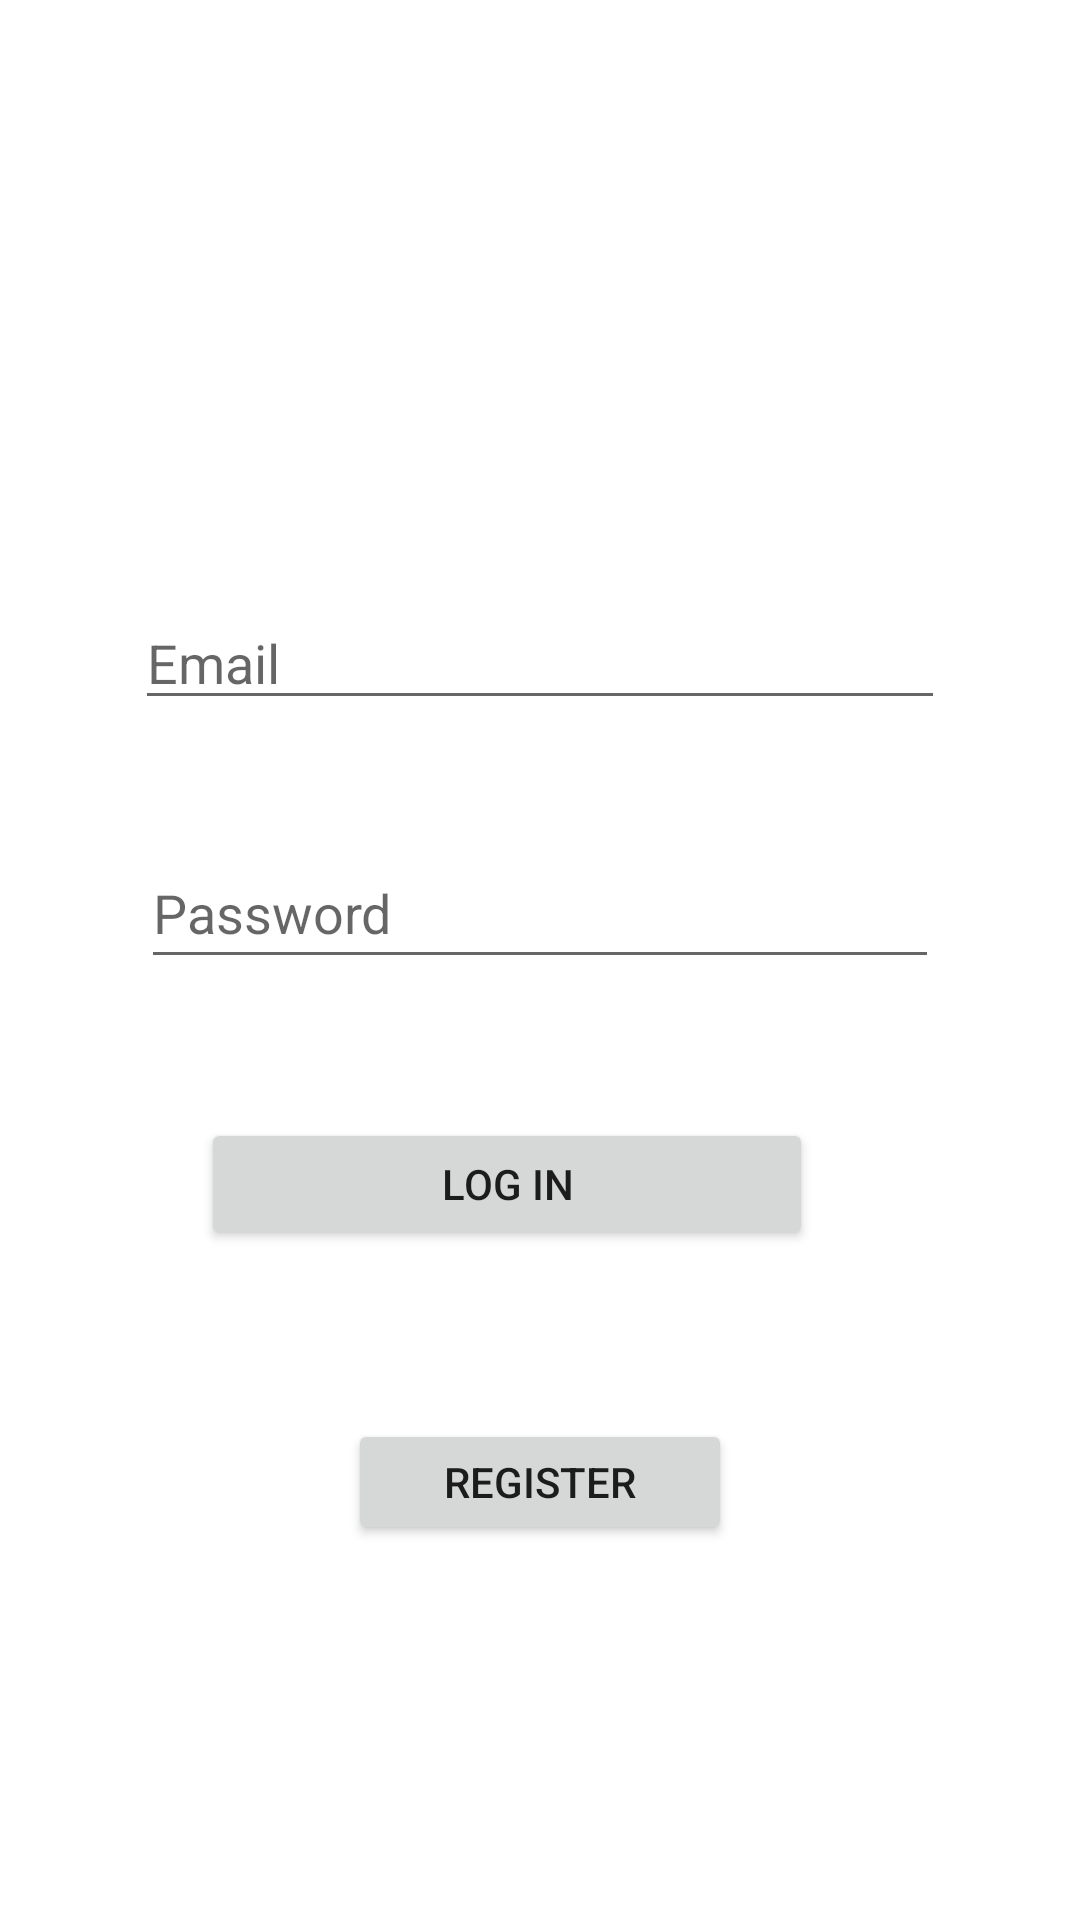

Produce the Android XML layout that renders to this screen, including the resource entries it uses.
<!-- AndroidManifest.xml: application theme Theme.AndroidAplication -->
<!-- res/layout/giris_activity.xml -->
<?xml version="1.0" encoding="utf-8"?>
<androidx.constraintlayout.widget.ConstraintLayout xmlns:android="http://schemas.android.com/apk/res/android"
    xmlns:app="http://schemas.android.com/apk/res-auto"
    xmlns:tools="http://schemas.android.com/tools"
    android:layout_width="match_parent"
    android:layout_height="match_parent"
    android:orientation="vertical"
    tools:context=".ActivityGiris">


    <EditText
        android:id="@+id/giris_editEmail"
        android:layout_width="270dp"
        android:layout_height="wrap_content"
        android:layout_gravity="center"
        android:hint="Email"
        android:inputType="textEmailAddress"
        app:layout_constraintBottom_toBottomOf="parent"
        app:layout_constraintEnd_toEndOf="parent"
        app:layout_constraintStart_toStartOf="parent"
        app:layout_constraintTop_toTopOf="parent"
        app:layout_constraintVertical_bias="0.332"
        tools:ignore="MissingConstraints" />

    <EditText
        android:id="@+id/giris_editSifre"
        android:layout_width="266dp"
        android:layout_height="47dp"
        android:layout_gravity="center"
        android:hint="Password"
        android:inputType="textPassword"
        app:layout_constraintBottom_toBottomOf="parent"
        app:layout_constraintEnd_toEndOf="parent"
        app:layout_constraintStart_toStartOf="parent"
        app:layout_constraintTop_toTopOf="parent"
        app:layout_constraintVertical_bias="0.471"
        tools:ignore="MissingConstraints" />

    <Button
        android:layout_width="204dp"
        android:layout_height="44dp"
        android:onClick="GirisYap"
        android:text="Log in"
        app:layout_constraintBottom_toBottomOf="parent"
        app:layout_constraintEnd_toEndOf="parent"
        app:layout_constraintHorizontal_bias="0.429"
        app:layout_constraintStart_toStartOf="parent"
        app:layout_constraintTop_toTopOf="parent"
        app:layout_constraintVertical_bias="0.625"
        tools:ignore="MissingConstraints" />

    <Button
        android:layout_width="128dp"
        android:layout_height="42dp"
        android:onClick="KayitOl"
        android:text="Register"
        app:layout_constraintBottom_toBottomOf="parent"
        app:layout_constraintEnd_toEndOf="parent"
        app:layout_constraintStart_toStartOf="parent"
        app:layout_constraintTop_toTopOf="parent"
        app:layout_constraintVertical_bias="0.791"
        tools:ignore="MissingConstraints" />

</androidx.constraintlayout.widget.ConstraintLayout>
<!-- resources referenced by this layout -->
<resources>
  <style name="Theme.AndroidAplication" parent="Theme.MaterialComponents.DayNight.DarkActionBar">
          
          <item name="colorPrimary">#9939B2</item>
          <item name="colorPrimaryVariant">#4F2162</item>
          <item name="colorOnPrimary">@color/white</item>
          
          <item name="colorSecondary">#987FD3</item>
          <item name="colorSecondaryVariant">#E5C01A</item>
          <item name="colorOnSecondary">@color/black</item>
          
          <item name="android:statusBarColor" tools:targetApi="l">?attr/colorPrimaryVariant</item>
          
      </style>
  <!-- not gathered from this repository: default colours our renderer supplied (Android Studio template values) -->
  <color name="black">#FF000000</color>
  <color name="white">#FFFFFFFF</color>
</resources>
